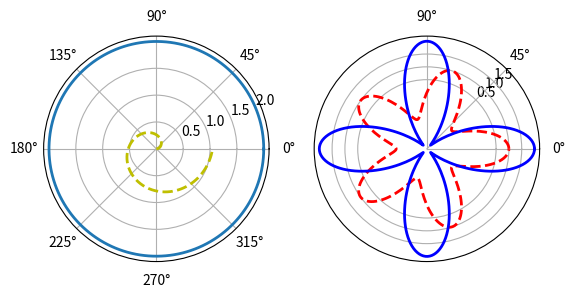

Write the Python code that produced this figure.
#!/usr/bin/env python3
import numpy as np
import matplotlib.pyplot as plt

theta = np.arange(0, 2 * np.pi, .02)
print(theta)

plt.subplot(121, polar=True)
plt.plot(theta, 2 * np.ones_like(theta), lw=2)
plt.plot(theta, theta / 6, '--y', lw=2)

plt.subplot(122,polar=True)
plt.plot(theta,np.cos(5*theta),'--r',lw=2)
plt.plot(theta,2*np.cos(4*theta), 'b', lw=2)
plt.rgrids(np.arange(0.5,2,0.5),angle=45)
plt.thetagrids([0,45,90])

plt.show()
